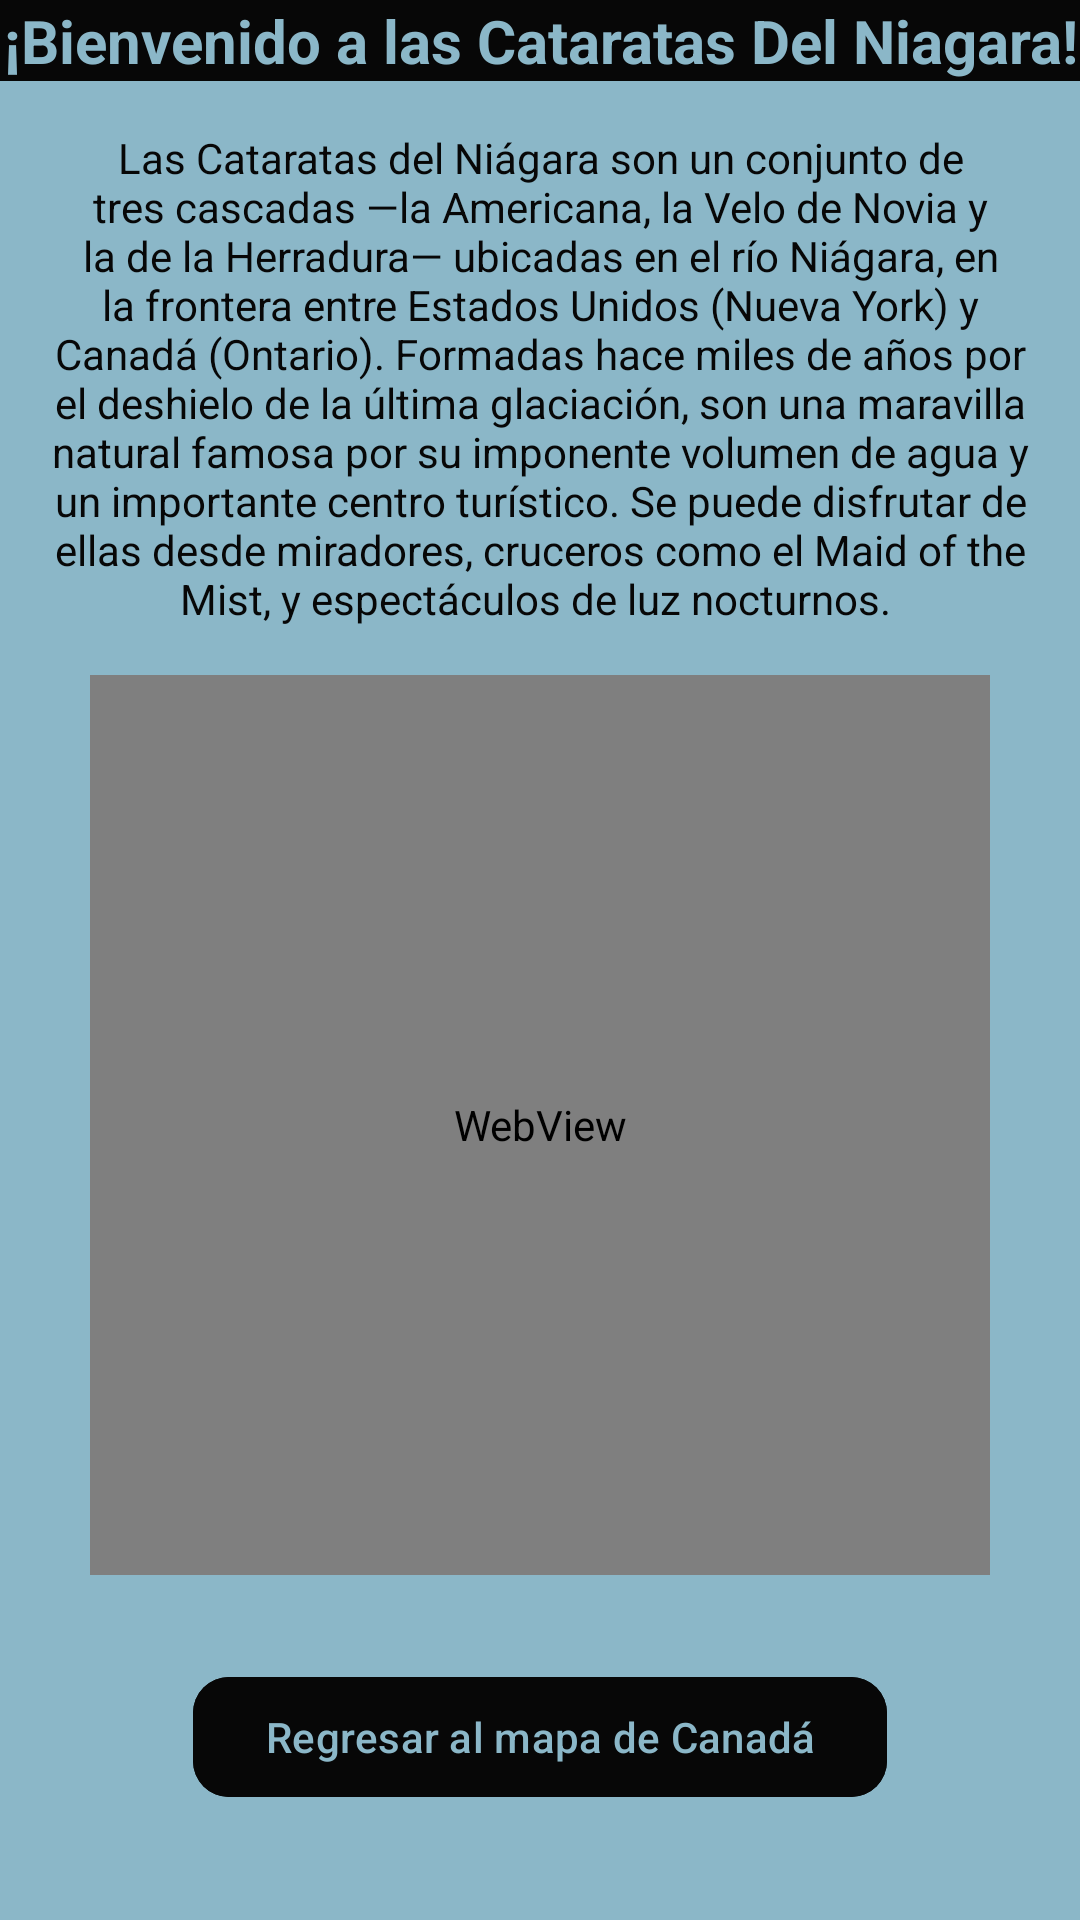

This screen was rendered from an Android layout file. Write that file and the resources it references.
<!-- AndroidManifest.xml: application theme Base.Theme.AventuraInteractiva.MainActivity -->
<!-- res/layout/fragment_niagara.xml -->
<?xml version="1.0" encoding="utf-8"?>
<androidx.constraintlayout.widget.ConstraintLayout xmlns:android="http://schemas.android.com/apk/res/android"
    xmlns:tools="http://schemas.android.com/tools"
    android:layout_width="match_parent"
    android:layout_height="match_parent"
    xmlns:app="http://schemas.android.com/apk/res-auto"
    tools:context=".niagaraFragment"
    android:background="@color/FondoNiagara">


    <TextView
        android:id="@+id/tituloNiagara"
        android:textSize="20dp"
        android:layout_width="0dp"
        android:layout_height="wrap_content"
        android:text="¡Bienvenido a las Cataratas Del Niagara!"
        android:textStyle="bold"
        android:background="@color/botonFondoNiagara"
        android:textColor="@color/letrasNiagara"
        android:gravity="center"
        app:layout_constraintEnd_toEndOf="parent"
        app:layout_constraintStart_toStartOf="parent"
        app:layout_constraintTop_toTopOf="parent"/>

    <TextView
        android:id="@+id/ReseñaNiagara"
        android:layout_width="match_parent"
        android:layout_height="wrap_content"
        android:gravity="center"
        android:padding="16dp"
        android:textColor="@color/botonFondoNiagara"
        android:text="Las Cataratas del Niágara son un conjunto de tres cascadas —la Americana, la Velo de Novia y la de la Herradura— ubicadas en el río Niágara, en la frontera entre Estados Unidos (Nueva York) y Canadá (Ontario). Formadas hace miles de años por el deshielo de la última glaciación, son una maravilla natural famosa por su imponente volumen de agua y un importante centro turístico. Se puede disfrutar de ellas desde miradores, cruceros como el Maid of the Mist, y espectáculos de luz nocturnos. "
        app:layout_constraintTop_toBottomOf="@id/tituloNiagara"
        app:layout_constraintStart_toStartOf="parent"
        app:layout_constraintEnd_toEndOf="parent"/>

    <WebView
        android:id="@+id/videoNiagara"
        app:layout_constraintEnd_toEndOf="parent"
        app:layout_constraintStart_toStartOf="parent"
        app:layout_constraintTop_toBottomOf="@id/ReseñaNiagara"
        android:layout_width="300dp"
        android:layout_height="300dp"
        tools:layout_editor_absoluteX="176dp"
        tools:layout_editor_absoluteY="140dp" />


    <com.google.android.material.button.MaterialButton
        android:id="@+id/buttonNiagara"
        android:layout_width="wrap_content"
        android:layout_height="wrap_content"
        android:gravity="center"
        android:text="Regresar al mapa de Canadá"
        android:backgroundTint="@color/botonFondoNiagara"
        android:textColor="@color/letrasNiagara"
        app:cornerRadius="12dp"
        android:elevation="8dp"
        app:rippleColor="@android:color/darker_gray"
        app:layout_constraintTop_toBottomOf="@+id/videoNiagara"
        app:layout_constraintStart_toStartOf="parent"
        app:layout_constraintEnd_toEndOf="parent"
        android:layout_marginTop="30dp" />

</androidx.constraintlayout.widget.ConstraintLayout>
<!-- resources referenced by this layout -->
<resources>
  <color name="FondoNiagara">#8BB7C8</color>
  <color name="botonFondoNiagara">#070707</color>
  <color name="letrasNiagara">#8BB7C8</color>
  <style name="Base.Theme.AventuraInteractiva.MainActivity" parent="Theme.Material3.DayNight.NoActionBar">
          
          <item name="android:windowBackground">@color/mainFondo</item>
          <item name="colorPrimary">@color/mainTitulo</item>
          <item name="colorPrimaryVariant">@color/mainTituloLetras</item>
      </style>
  <color name="mainFondo">#C2FAF1</color>
  <color name="mainTitulo">#4CCA54</color>
  <color name="mainTituloLetras">#000000</color>
</resources>
